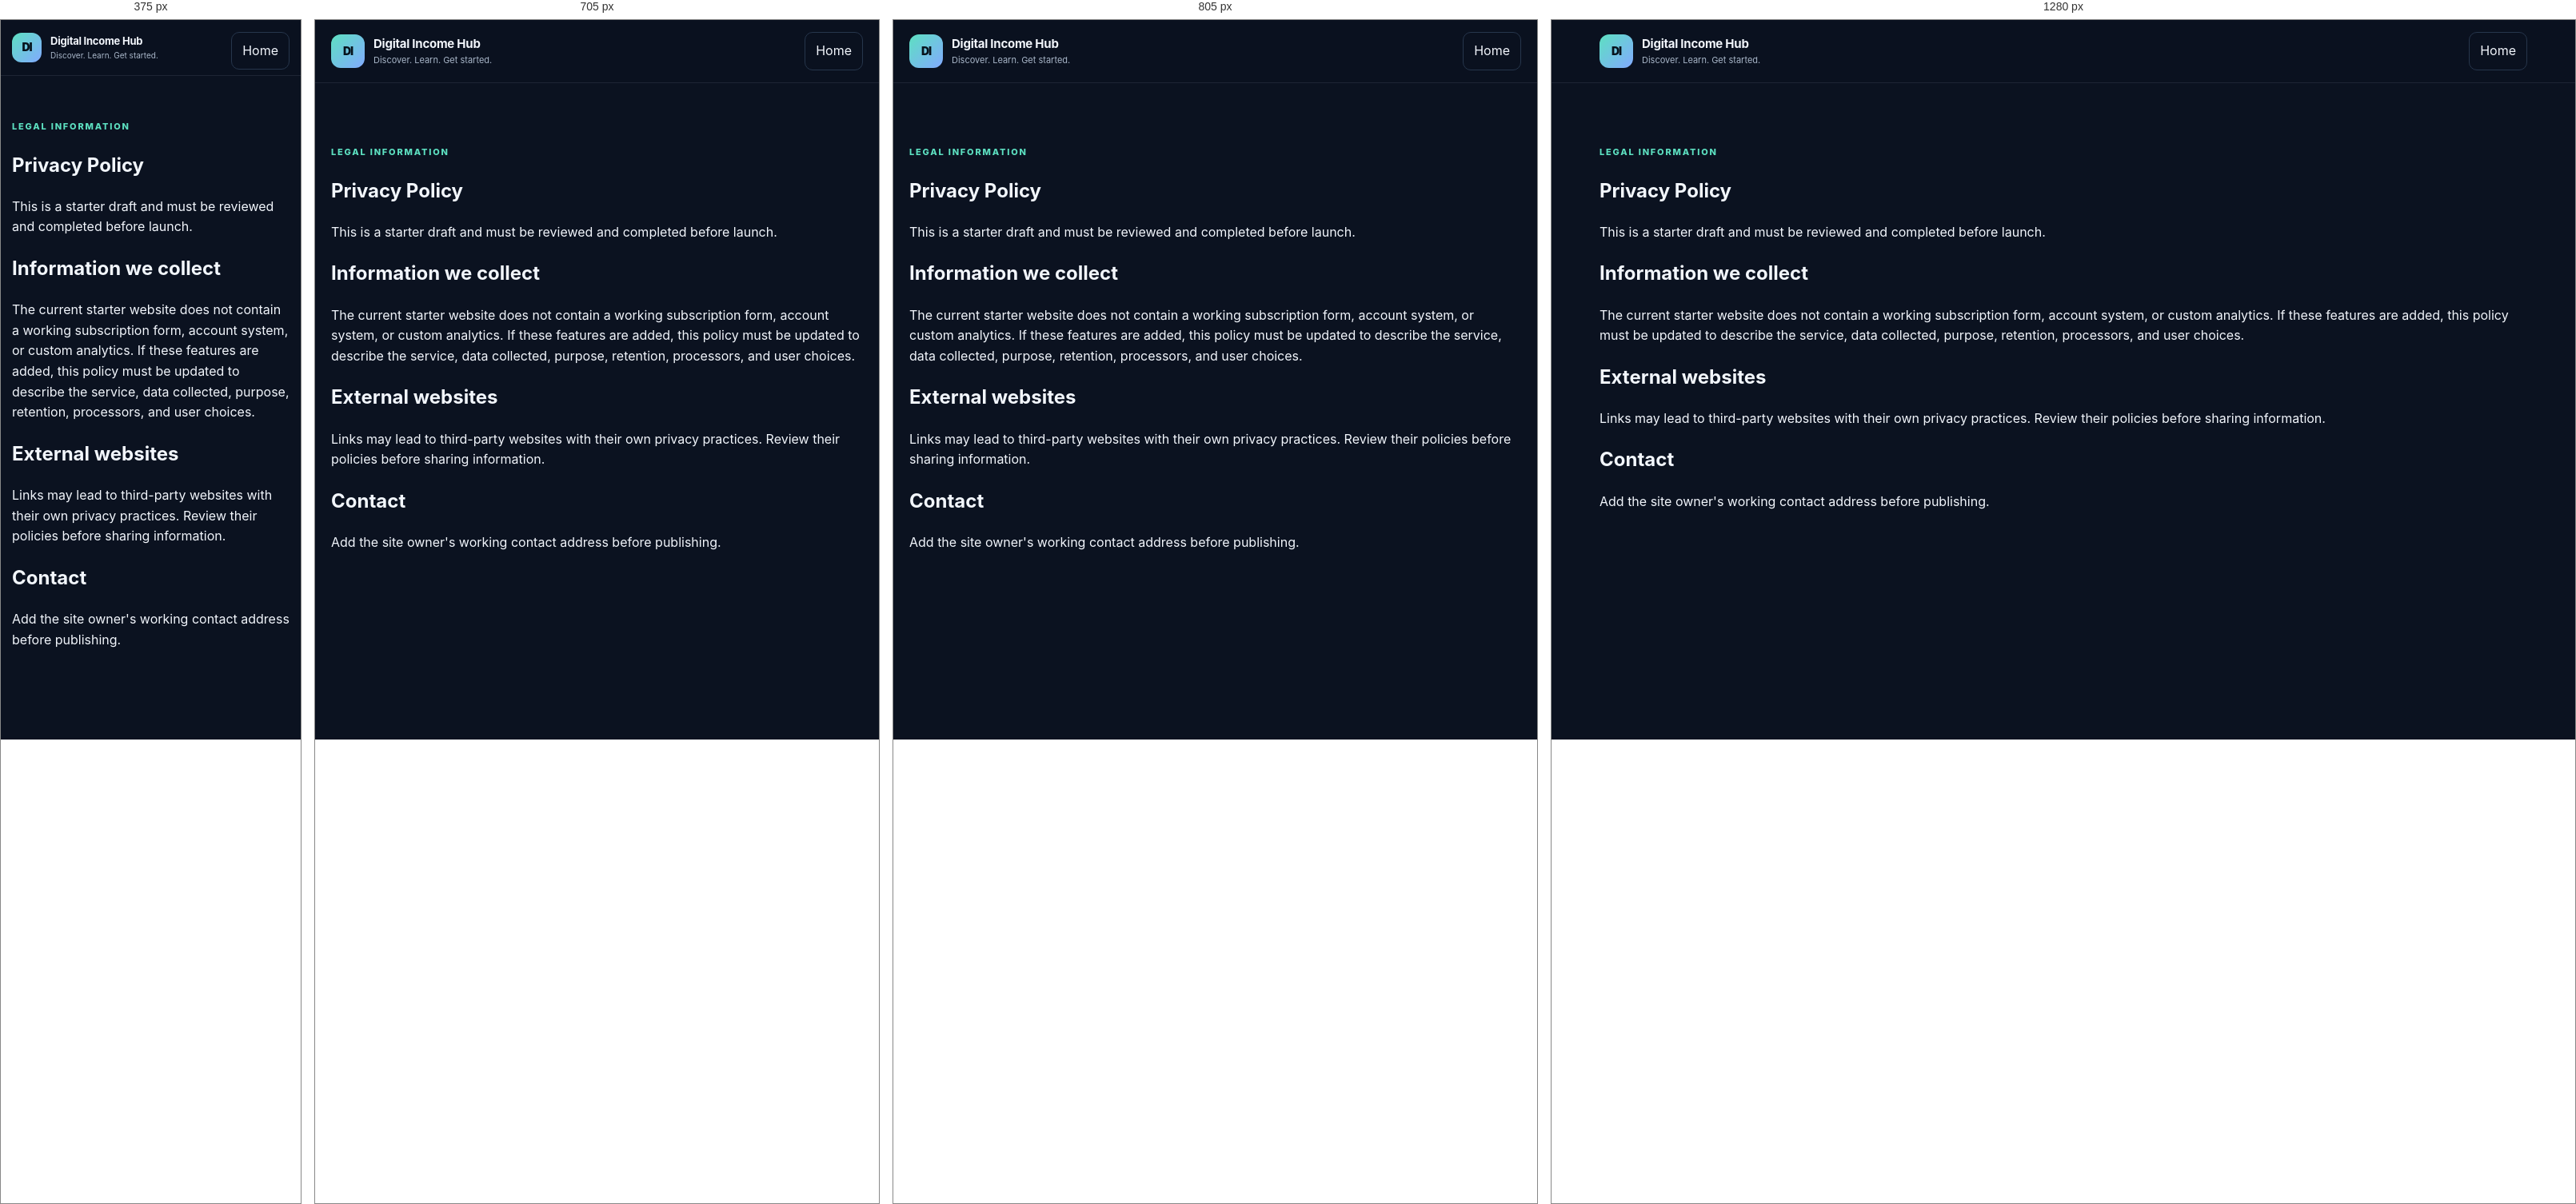
Rendered at 375 px, 705 px, 805 px and 1280 px, left to right.

<!-- file: privacy.html -->
<!doctype html><html lang="en"><head><meta charset="utf-8">  <meta name="description" content="Read the Digital Income Hub privacy policy to understand what information the website collects and how it is handled.">
<meta name="viewport" content="width=device-width,initial-scale=1"><title>Privacy Policy — Digital Income Hub</title><link rel="stylesheet" href="styles.css"></head><body><header class="site-header"><div class="container header-inner"><a class="brand" href="./"><span class="brand-mark">DI</span><span class="brand-copy"><strong>Digital Income Hub</strong><small>Discover. Learn. Get started.</small></span></a><a class="nav-cta" href="./">Home</a></div></header><main class="section"><article class="container"><p class="eyebrow">Legal information</p><h1>Privacy Policy</h1><p>This is a starter draft and must be reviewed and completed before launch.</p><h2>Information we collect</h2><p>The current starter website does not contain a working subscription form, account system, or custom analytics. If these features are added, this policy must be updated to describe the service, data collected, purpose, retention, processors, and user choices.</p><h2>External websites</h2><p>Links may lead to third-party websites with their own privacy practices. Review their policies before sharing information.</p><h2>Contact</h2><p>Add the site owner's working contact address before publishing.</p></article></main></body></html>

/* @media block from styles.css */
@media(max-width:850px){.hero-grid{grid-template-columns:1fr;gap:35px}.hero-panel{max-width:600px}.section-heading{align-items:start;flex-direction:column;gap:12px}.category-grid{grid-template-columns:repeat(2,1fr)}.updates-inner{grid-template-columns:1fr;gap:20px}}

/* @media block from styles.css */
@media(max-width:600px){.container{width:min(var(--max),calc(100% - 28px))}.header-inner{min-height:69px}.brand-mark{width:37px;height:37px}.brand-copy strong{font-size:13px}.brand-copy small{font-size:10px}.menu-toggle{display:block}.primary-nav{display:none;position:absolute;top:68px;left:0;right:0;padding:15px 20px 20px;background:#0b1220;border-bottom:1px solid var(--line);flex-direction:column;align-items:stretch;gap:0}.primary-nav.open{display:flex}.primary-nav a{padding:12px 4px}.nav-cta{text-align:center;margin-top:8px}.hero{padding:55px 0 48px}.hero h1{letter-spacing:-1.8px}.hero-text{font-size:14px}.hero-actions{flex-direction:column;align-items:stretch}.hero-panel{padding:18px}.panel-foot{font-size:8px}.trust-grid{grid-template-columns:1fr;gap:16px;padding-block:19px}.section{padding:55px 0}.category-grid,.steps-grid{grid-template-columns:1fr}.category-card{min-height:unset;padding:18px}.footer-main{grid-template-columns:1fr}.footer-links{grid-column:auto;gap:14px}.footer-bottom{flex-direction:column}.updates-section{padding:42px 0}}

/* @media block from styles.css */
@media (max-width: 600px) {
  .guide-page main.container.section {
    width: calc(100% - 28px);
    padding-top: 32px;
    padding-bottom: 44px;
  }

  .guide-page main > h2 {
    margin-top: 28px;
    font-size: 18px;
  }

  .guide-page main > p,
  .guide-page main > ol,
  .guide-page main > ul,
  .guide-page main > section {
    font-size: 14px;
  }

  .guide-page main > ol,
  .guide-page main > ul {
    padding: 14px 14px 14px 34px;
  }

  .guide-page main a[href^="https://"] {
    padding: 12px 14px;
  }
}

/* @media block from styles.css */
@media (max-width: 600px) {
  .opportunity-card {
    min-height: 0;
    padding: 20px;
  }
}

/* @media block from styles.css */
@media (max-width: 650px) {
  .finder-controls { grid-template-columns: 1fr; }
  .finder-reset { width: 100%; }
  .opportunity-finder { padding: 19px; }
}

/* @media block from styles.css */
@media (max-width: 600px) {
  .hero h1 { letter-spacing: -1.7px; }
  .hero-shortcuts { display: grid; grid-template-columns: 1fr; }
  .hero-shortcuts a { justify-content: space-between; }
}

/* @media block from styles.css */
@media (max-width: 640px) {
  .comparison-toolbar {
    align-items: stretch;
    flex-direction: column;
  }

  .comparison-toolbar select {
    width: 100%;
  }

  .comparison-toolbar p {
    margin-left: 0;
  }
}

/* @media block from styles.css */
@media(max-width:850px) {
  .dashboard-layout { display:block; width:calc(100% - 28px); }
  .dashboard-toggle {
    display:block; width:100%; margin:0 0 12px; padding:12px;
    border:1px solid var(--line,#26364c); border-radius:10px;
    background:var(--surface,#111c2d); color:var(--text,#f2f6fc);
    text-align:left; font:inherit; font-weight:700;
  }
  .dashboard-sidebar { display:none; position:static; max-height:none; margin-bottom:16px; }
  .dashboard-sidebar.dashboard-open { display:block; }
}

/* @media block from styles.css */
@media (min-width: 851px) {
  .dashboard-layout {
    grid-template-columns: 225px minmax(0, 1fr);
    gap: 24px;
  }

  .dashboard-sidebar {
    top: 16px;
    border-radius: 16px;
  }
}

/* @media block from styles.css */
@media (max-width: 850px) {
  .dashboard-layout {
    width: calc(100% - 24px);
  }

  .dashboard-toggle {
    min-height: 46px;
    margin-bottom: 14px;
  }

  .dashboard-sidebar {
    padding: 17px 13px;
    border-radius: 13px;
  }

  .dashboard-nav {
    gap: 4px;
  }

  .dashboard-nav a {
    min-height: 44px;
    padding: 11px;
  }

  .dashboard-future {
    margin-top: 15px;
  }

  .comparison-section {
    max-width: 100%;
  }
}

/* @media block from styles.css */
@media (max-width: 380px) {
  .dashboard-layout {
    width: calc(100% - 18px);
  }

  .dashboard-toggle {
    padding: 11px;
    font-size: 0.92rem;
  }

  .dashboard-sidebar {
    padding: 14px 10px;
  }
}

/* @media block from styles.css */
@media (max-width: 480px) {
  .saved-opportunity-item {
    align-items: flex-start;
    padding: 13px;
  }

  .saved-remove {
    flex-shrink: 0;
  }
}

/* @media block from styles.css */
@media (max-width: 600px) {
  .earnings-form {
    grid-template-columns: 1fr;
    padding: 16px;
  }

  .earnings-note-field,
  .earnings-submit,
  .earnings-message {
    grid-column: auto;
  }

  .earnings-submit {
    width: 100%;
  }

  .earnings-record {
    align-items: flex-start;
    padding: 13px;
  }

  .earnings-record-amount {
    font-size: .9rem;
  }
}

/* @media block from styles.css */
@media (max-width: 850px) {
  .dashboard-content {
    min-width: 0;
  }

  .dashboard-sidebar.dashboard-open {
    display: block;
    padding: 16px;
    border: 1px solid var(--line);
    border-radius: 14px;
    background: var(--surface);
  }

  .dashboard-nav {
    display: grid;
    grid-template-columns: repeat(2, minmax(0, 1fr));
    gap: 6px;
  }

  .dashboard-nav a {
    border: 1px solid rgba(169, 183, 201, .12);
    background: rgba(22, 35, 55, .55);
    font-size: 13px;
  }
}

/* @media block from styles.css */
@media (max-width: 420px) {
  .dashboard-nav {
    grid-template-columns: 1fr;
  }

  .dashboard-toggle {
    width: 100%;
    text-align: left;
  }

  input,
  select,
  textarea,
  button {
    max-width: 100%;
  }
}

/* @media block from styles.css */
@media (max-width: 520px) {
  .opportunity-card {
    gap: 12px;
    padding: 16px;
    border-radius: 15px;
  }

  .provider-link {
    width: 100%;
    text-align: center;
  }

  .provider-tags {
    gap: 6px;
  }
}

/* @media block from styles.css */
@media (max-width: 760px) {
  .country-checker-controls,
  .eligibility-result-list {
    grid-template-columns: 1fr;
  }
  .country-checker-controls .button { width: 100%; }
  .country-checker-panel { padding: 17px; }
}